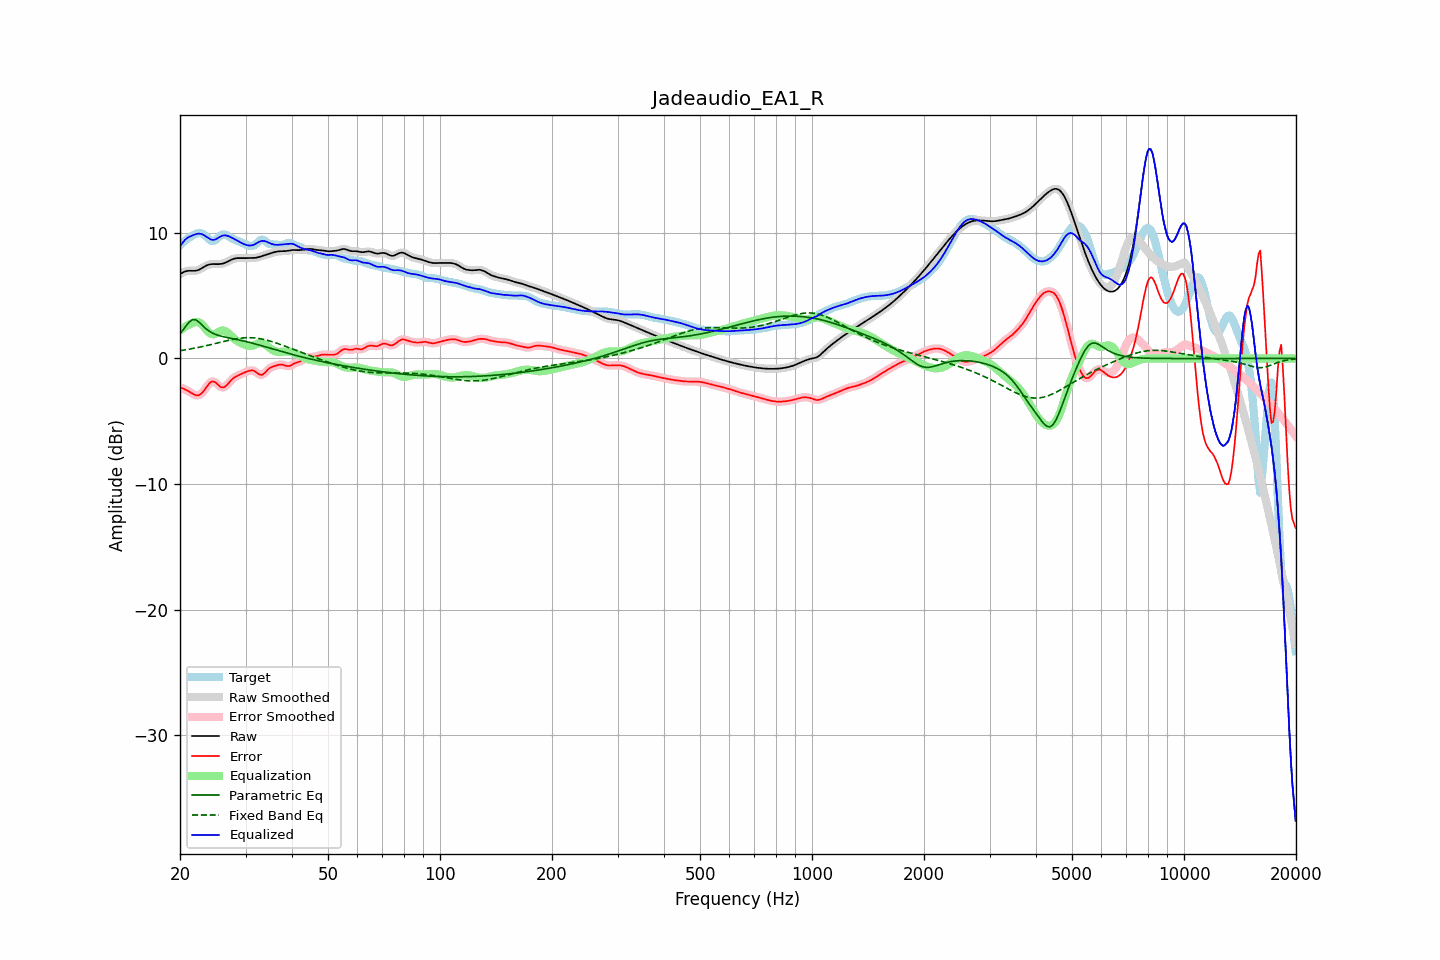

The file beside this chart, header and first rows:
frequency, raw, error, smoothed, error_smoothed, equalization, parametric_eq, fixed_band_eq, equalized_raw, equalized_smoothed, target
20.00, 6.71, -2.29, 6.71, -2.29, 2.21, 1.98, 0.62, 8.92, 8.92, 9.00
20.20, 6.79, -2.35, 6.79, -2.34, 2.32, 2.14, 0.64, 9.10, 9.11, 9.13
20.40, 6.85, -2.40, 6.86, -2.40, 2.42, 2.29, 0.66, 9.27, 9.27, 9.25
20.61, 6.91, -2.46, 6.91, -2.46, 2.51, 2.46, 0.68, 9.42, 9.42, 9.37
20.81, 6.95, -2.52, 6.95, -2.52, 2.59, 2.63, 0.70, 9.53, 9.53, 9.47
21.02, 6.97, -2.59, 6.97, -2.59, 2.65, 2.78, 0.72, 9.63, 9.63, 9.56
21.23, 6.98, -2.66, 6.98, -2.66, 2.71, 2.93, 0.74, 9.69, 9.69, 9.64
21.44, 6.98, -2.74, 6.98, -2.75, 2.76, 3.02, 0.77, 9.74, 9.74, 9.72
21.66, 6.97, -2.82, 6.97, -2.82, 2.83, 3.10, 0.79, 9.80, 9.80, 9.79
21.87, 6.97, -2.89, 6.97, -2.89, 2.88, 3.08, 0.82, 9.85, 9.86, 9.86
22.09, 6.99, -2.93, 6.99, -2.93, 2.91, 3.06, 0.84, 9.90, 9.90, 9.92
22.31, 7.02, -2.94, 7.02, -2.94, 2.90, 2.97, 0.87, 9.92, 9.92, 9.96
22.54, 7.07, -2.91, 7.07, -2.91, 2.86, 2.87, 0.89, 9.93, 9.93, 9.98
22.76, 7.14, -2.84, 7.14, -2.83, 2.78, 2.74, 0.92, 9.92, 9.92, 9.98
22.99, 7.22, -2.71, 7.22, -2.71, 2.66, 2.62, 0.95, 9.88, 9.88, 9.92
23.22, 7.30, -2.55, 7.29, -2.55, 2.51, 2.50, 0.98, 9.81, 9.81, 9.85
23.45, 7.37, -2.37, 7.37, -2.37, 2.36, 2.38, 1.01, 9.72, 9.72, 9.74
23.69, 7.43, -2.19, 7.43, -2.19, 2.20, 2.28, 1.04, 9.63, 9.63, 9.61
23.92, 7.47, -2.02, 7.47, -2.02, 2.07, 2.18, 1.07, 9.54, 9.54, 9.49
24.16, 7.50, -1.89, 7.50, -1.90, 1.98, 2.11, 1.10, 9.48, 9.48, 9.39
24.40, 7.51, -1.83, 7.51, -1.84, 1.93, 2.03, 1.13, 9.44, 9.44, 9.34
24.65, 7.51, -1.84, 7.51, -1.84, 1.93, 1.97, 1.16, 9.44, 9.44, 9.35
24.89, 7.51, -1.90, 7.51, -1.91, 1.97, 1.92, 1.19, 9.48, 9.48, 9.41
25.14, 7.51, -2.01, 7.51, -2.01, 2.03, 1.87, 1.22, 9.54, 9.54, 9.52
25.39, 7.51, -2.14, 7.51, -2.14, 2.11, 1.83, 1.26, 9.61, 9.62, 9.64
25.65, 7.52, -2.24, 7.52, -2.24, 2.17, 1.79, 1.29, 9.69, 9.69, 9.76
25.91, 7.54, -2.31, 7.54, -2.30, 2.22, 1.76, 1.32, 9.75, 9.75, 9.85
26.16, 7.57, -2.31, 7.57, -2.30, 2.22, 1.73, 1.35, 9.79, 9.79, 9.87
26.43, 7.61, -2.25, 7.61, -2.25, 2.18, 1.70, 1.38, 9.80, 9.80, 9.86
26.69, 7.67, -2.14, 7.67, -2.14, 2.11, 1.67, 1.41, 9.78, 9.78, 9.81
26.96, 7.73, -2.00, 7.73, -2.00, 2.01, 1.65, 1.44, 9.74, 9.74, 9.73
27.23, 7.80, -1.85, 7.80, -1.85, 1.89, 1.62, 1.47, 9.69, 9.69, 9.65
27.50, 7.86, -1.71, 7.86, -1.71, 1.76, 1.59, 1.49, 9.62, 9.62, 9.57
27.77, 7.92, -1.59, 7.92, -1.59, 1.64, 1.57, 1.52, 9.56, 9.56, 9.51
28.05, 7.96, -1.50, 7.95, -1.50, 1.53, 1.54, 1.54, 9.49, 9.48, 9.46
28.33, 7.98, -1.43, 7.98, -1.43, 1.44, 1.52, 1.56, 9.41, 9.41, 9.41
28.62, 7.99, -1.37, 7.99, -1.36, 1.36, 1.49, 1.59, 9.34, 9.34, 9.35
28.90, 7.99, -1.31, 7.99, -1.30, 1.29, 1.46, 1.60, 9.27, 9.28, 9.29
29.19, 7.98, -1.24, 7.98, -1.24, 1.23, 1.43, 1.62, 9.21, 9.21, 9.23
29.48, 7.98, -1.18, 7.98, -1.18, 1.17, 1.41, 1.63, 9.15, 9.15, 9.16
29.78, 7.98, -1.13, 7.98, -1.13, 1.11, 1.38, 1.64, 9.09, 9.09, 9.11
30.08, 7.98, -1.07, 7.99, -1.07, 1.06, 1.35, 1.65, 9.04, 9.04, 9.06
30.38, 7.99, -1.02, 7.99, -1.02, 1.02, 1.31, 1.65, 9.01, 9.01, 9.02
30.68, 7.99, -0.98, 7.99, -0.98, 0.99, 1.28, 1.65, 8.99, 8.99, 8.98
30.99, 7.99, -0.96, 7.99, -0.96, 0.99, 1.25, 1.65, 8.99, 8.99, 8.95
31.30, 7.99, -0.95, 7.99, -0.96, 1.02, 1.22, 1.64, 9.01, 9.01, 8.94
31.61, 8.00, -0.99, 8.00, -0.99, 1.06, 1.18, 1.64, 9.06, 9.06, 8.99
31.93, 8.01, -1.06, 8.01, -1.07, 1.11, 1.15, 1.62, 9.12, 9.12, 9.07
32.24, 8.04, -1.16, 8.04, -1.16, 1.16, 1.11, 1.61, 9.20, 9.20, 9.19
32.57, 8.07, -1.25, 8.07, -1.25, 1.20, 1.08, 1.59, 9.27, 9.27, 9.32
32.89, 8.11, -1.30, 8.11, -1.30, 1.22, 1.04, 1.57, 9.32, 9.32, 9.41
33.22, 8.15, -1.31, 8.15, -1.30, 1.20, 1.00, 1.54, 9.35, 9.35, 9.46
33.55, 8.19, -1.24, 8.19, -1.23, 1.16, 0.97, 1.52, 9.35, 9.35, 9.43
33.89, 8.23, -1.12, 8.23, -1.12, 1.10, 0.93, 1.49, 9.33, 9.33, 9.34
34.23, 8.27, -0.98, 8.27, -0.98, 1.01, 0.89, 1.46, 9.28, 9.28, 9.25
34.57, 8.31, -0.85, 8.31, -0.86, 0.91, 0.85, 1.42, 9.22, 9.22, 9.16
34.92, 8.35, -0.76, 8.35, -0.76, 0.81, 0.82, 1.38, 9.17, 9.17, 9.11
35.27, 8.40, -0.69, 8.40, -0.69, 0.72, 0.78, 1.35, 9.12, 9.12, 9.09
35.62, 8.44, -0.64, 8.44, -0.64, 0.64, 0.74, 1.31, 9.08, 9.08, 9.08
35.97, 8.47, -0.60, 8.47, -0.60, 0.58, 0.71, 1.26, 9.05, 9.05, 9.07
... 635 more rows
